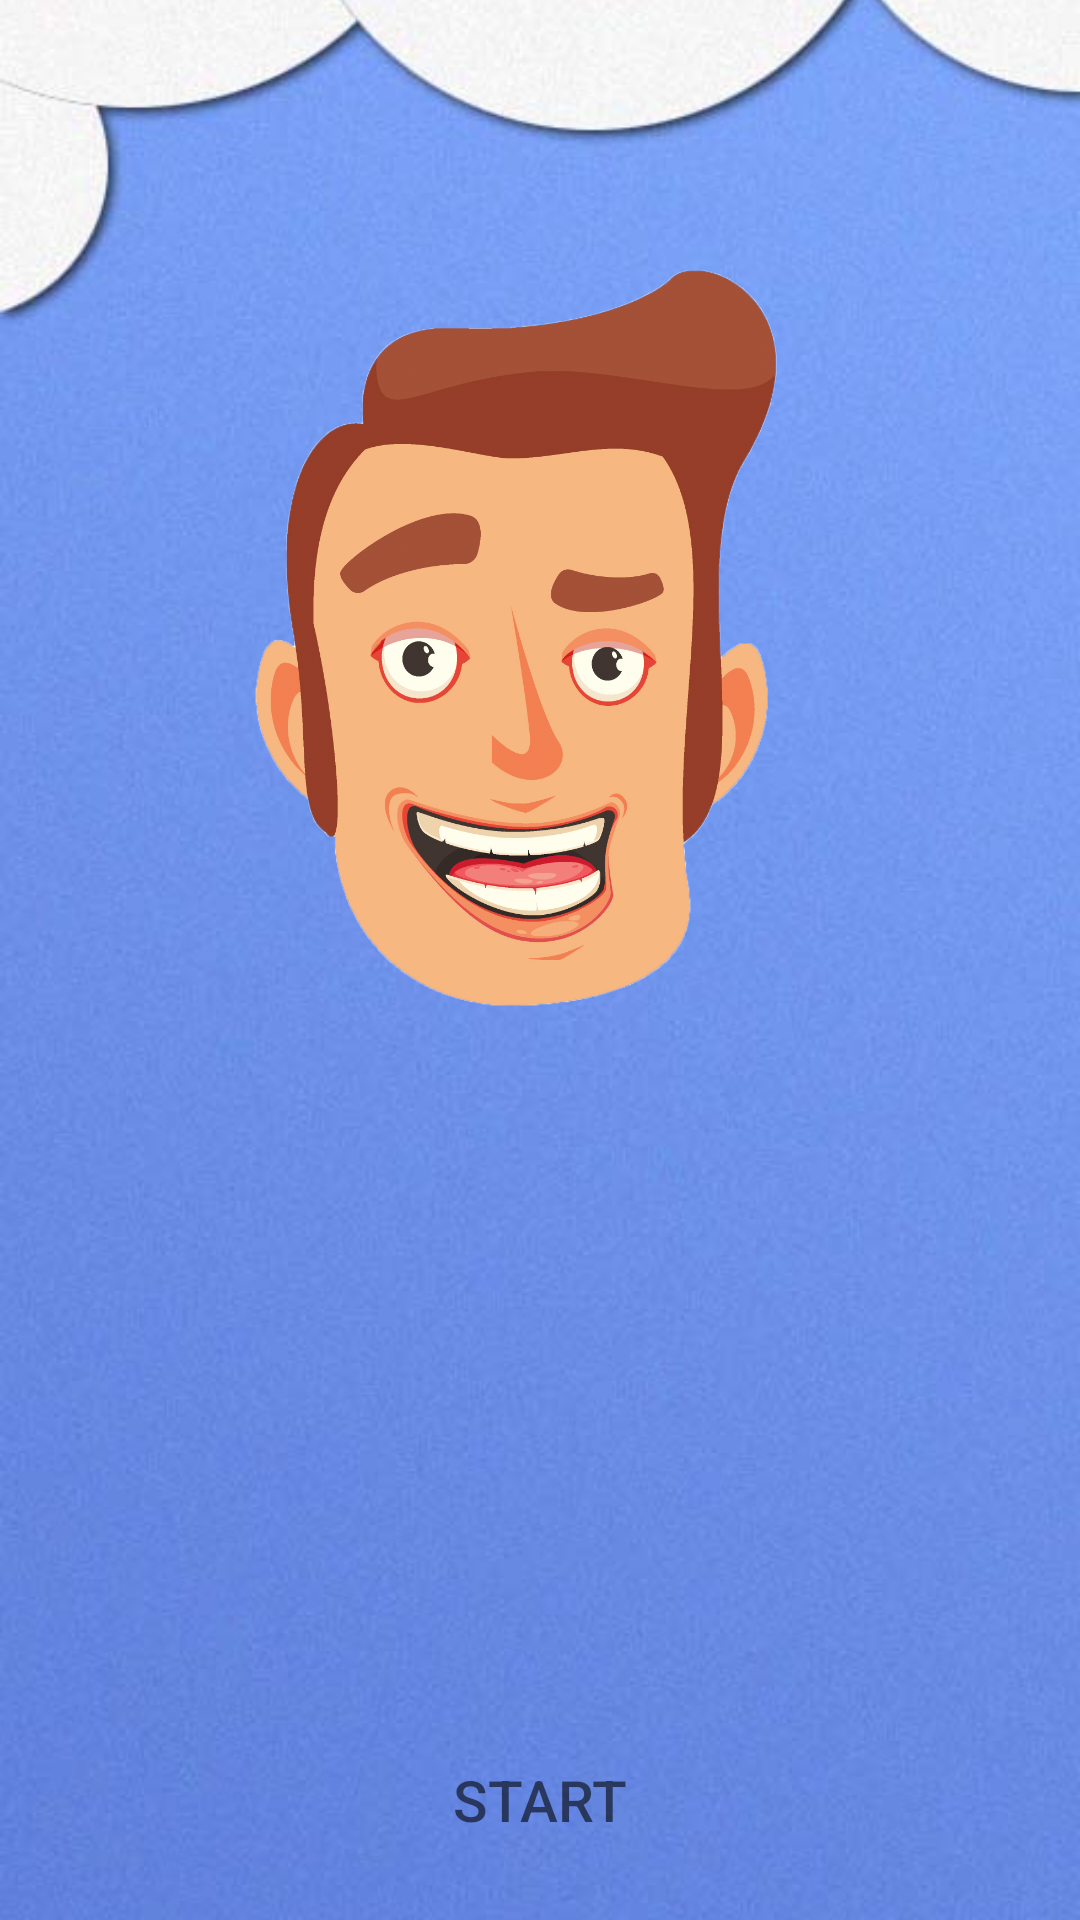

Here is an Android app screen rendered from its layout file. Give the layout XML and the strings, colors and styles it references.
<!-- AndroidManifest.xml: application theme Theme.FirstApp -->
<!-- res/layout/activity_main.xml -->
<?xml version="1.0" encoding="utf-8"?>
<RelativeLayout xmlns:android="http://schemas.android.com/apk/res/android"
    xmlns:app="http://schemas.android.com/apk/res-auto"
    xmlns:tools="http://schemas.android.com/tools"
    android:layout_width="match_parent"
    android:layout_height="match_parent"
    tools:context=".MainActivity">


    <ImageView
        android:id="@+id/main_background"
        android:layout_width="match_parent"
        android:layout_height="match_parent"
        android:scaleType="centerCrop"
        android:src="@drawable/main_background" />

    <ImageView
        android:id="@+id/main_img_boy"
        android:layout_width="wrap_content"
        android:layout_height="wrap_content"
        android:layout_centerHorizontal="true"
        android:layout_marginStart="50dp"
        android:layout_marginTop="10dp"
        android:layout_marginEnd="50dp"
        android:layout_marginBottom="200dp"
        android:src="@drawable/img_boy" />

    <LinearLayout
        android:id="@+id/startLayout"
        android:layout_width="wrap_content"
        android:layout_height="60dp"
        android:layout_alignParentBottom="true"
        android:layout_centerHorizontal="true"
        android:padding="10dp"
        android:layout_marginBottom="10dp"
        android:orientation="horizontal">

        <Button
            android:id="@+id/buttonStart"
            android:layout_width="wrap_content"
            android:layout_height="wrap_content"
            android:background="@drawable/button_stroke_black95_press_white"
            android:layout_weight="1"
            android:text="@string/MainButtonText"
            android:paddingLeft="10dp"
            android:paddingRight="10dp"
            android:textSize="19sp"
            android:textColor="@color/black95"
            />
    </LinearLayout>
</RelativeLayout>
<!-- resources referenced by this layout -->
<resources>
  <color name="black95">#95000000</color>
  <!-- drawable button_stroke_black95_press_white (drawable) -->
  <?xml version="1.0" encoding="utf-8"?>
  <selector xmlns:android="http://schemas.android.com/apk/res/android">
      <item android:state_pressed="false" android:drawable="@drawable/style_btn_stroke_black95"/>
      <item android:state_pressed="true" android:drawable="@drawable/style_btn_stroke_black95_white"/>
  </selector>
  <!-- drawable img_boy: png bitmap (drawable-v24, 770575 bytes) -->
  <!-- drawable main_background: jpg bitmap (drawable-v24, 33499 bytes) -->
  <string name="MainButtonText">Start</string>
  <style name="Theme.FirstApp" parent="Theme.AppCompat.Light.NoActionBar">
          
          <item name="colorPrimary">@color/purple_500</item>
          <item name="colorPrimaryVariant">@color/purple_700</item>
          <item name="colorOnPrimary">@color/white</item>
          
          <item name="colorSecondary">@color/teal_200</item>
          <item name="colorSecondaryVariant">@color/teal_700</item>
          <item name="colorOnSecondary">@color/black</item>
          
          <item name="android:statusBarColor" tools:targetApi="l">?attr/colorPrimaryVariant</item>
          
      </style>
  <!-- drawable style_btn_stroke_black95 (drawable) -->
  <?xml version="1.0" encoding="utf-8"?>
  <shape xmlns:android="http://schemas.android.com/apk/res/android">
      <stroke android:width="2dp" android:color="@color/black95"/>
      <corners android:radius="20dp"/>
      <solid android:color="@color/black0"/>
  </shape>
  <color name="purple_500">#FF6200EE</color>
  <color name="purple_700">#FF3700B3</color>
  <color name="white">#ffffff</color>
  <color name="teal_200">#FF03DAC5</color>
  <color name="teal_700">#FF018786</color>
  <color name="black">#000000</color>
  <color name="black0">#00000000</color>
</resources>
